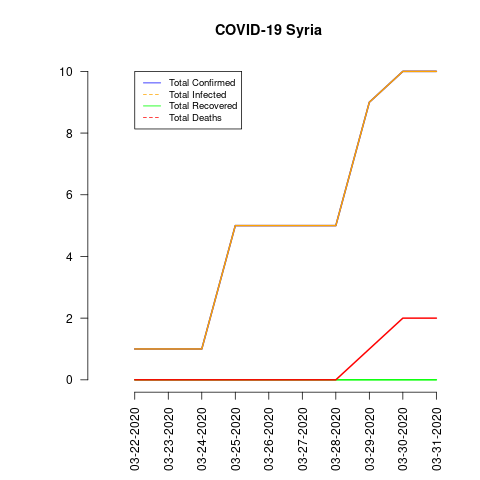

The data file committed next to this chart (first rows):
date, total_confirmed, total_deaths, total_recovered, total_infected, mortality_rate, recovery_rate
03-22-2020, 1, 0, 0, 1, 0.0, 0.0
03-23-2020, 1, 0, 0, 1, 0.0, 0.0
03-24-2020, 1, 0, 0, 1, 0.0, 0.0
03-25-2020, 5, 0, 0, 5, 0.0, 0.0
03-26-2020, 5, 0, 0, 5, 0.0, 0.0
03-27-2020, 5, 0, 0, 5, 0.0, 0.0
03-28-2020, 5, 0, 0, 5, 0.0, 0.0
03-29-2020, 9, 1, 0, 9, 11.11, 0.0
03-30-2020, 10, 2, 0, 10, 20.0, 0.0
03-31-2020, 10, 2, 0, 10, 20.0, 0.0
